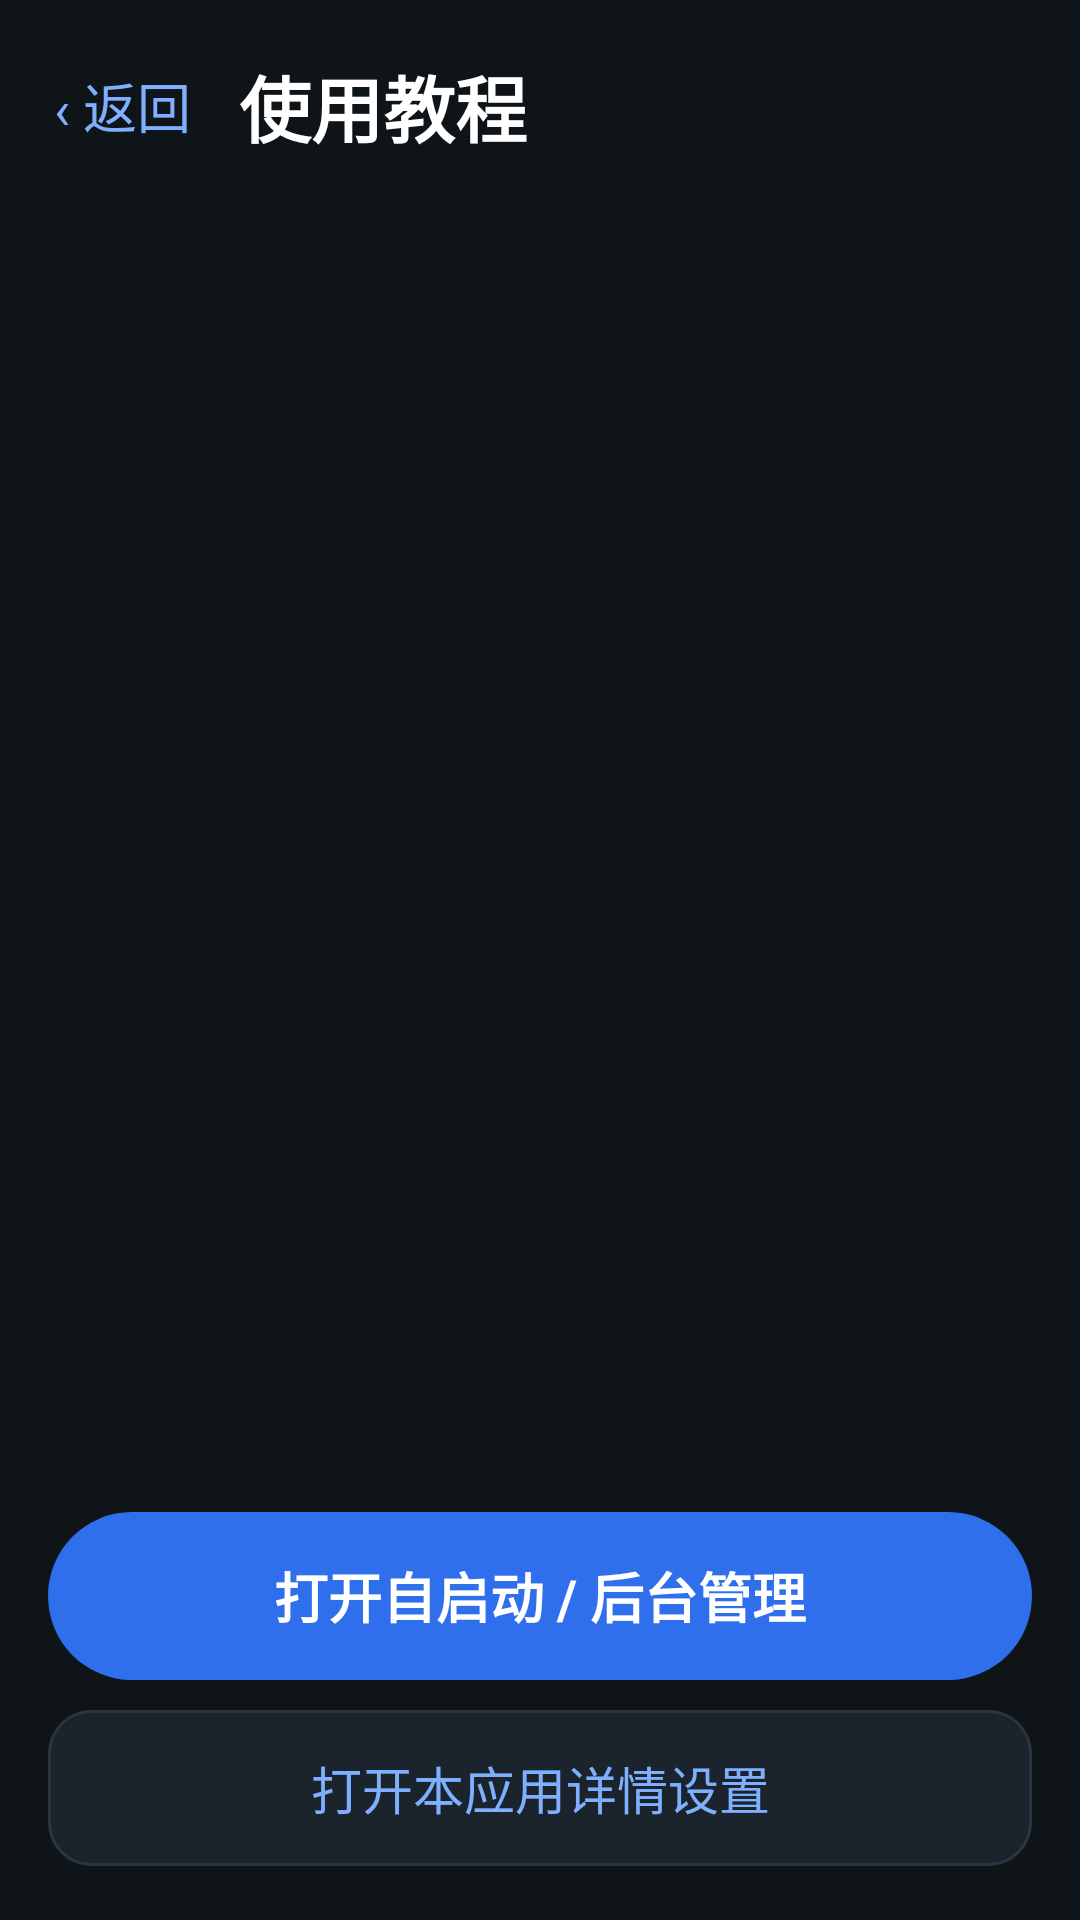

This screen was rendered from an Android layout file. Write that file and the resources it references.
<!-- AndroidManifest.xml: application theme AppTheme -->
<!-- res/layout/activity_guide.xml -->
<?xml version="1.0" encoding="utf-8"?>
<LinearLayout xmlns:android="http://schemas.android.com/apk/res/android"
    android:layout_width="match_parent"
    android:layout_height="match_parent"
    android:background="@color/bg"
    android:fitsSystemWindows="true"
    android:orientation="vertical">

    <LinearLayout
        android:layout_width="match_parent"
        android:layout_height="wrap_content"
        android:gravity="center_vertical"
        android:orientation="horizontal"
        android:paddingStart="6dp"
        android:paddingTop="10dp"
        android:paddingEnd="16dp"
        android:paddingBottom="6dp">

        <TextView
            android:id="@+id/btnBack"
            android:layout_width="wrap_content"
            android:layout_height="wrap_content"
            android:background="?android:attr/selectableItemBackground"
            android:paddingStart="12dp"
            android:paddingTop="12dp"
            android:paddingEnd="12dp"
            android:paddingBottom="12dp"
            android:text="‹ 返回"
            android:textColor="@color/accentLight"
            android:textSize="18sp" />

        <TextView
            android:layout_width="0dp"
            android:layout_height="wrap_content"
            android:layout_marginStart="4dp"
            android:layout_weight="1"
            android:text="使用教程"
            android:textColor="@color/text"
            android:textSize="24sp"
            android:textStyle="bold" />
    </LinearLayout>

    <ScrollView
        android:layout_width="match_parent"
        android:layout_height="0dp"
        android:layout_weight="1"
        android:fillViewport="true">

        <LinearLayout
            android:id="@+id/guideContainer"
            android:layout_width="match_parent"
            android:layout_height="wrap_content"
            android:orientation="vertical"
            android:paddingStart="16dp"
            android:paddingTop="4dp"
            android:paddingEnd="16dp"
            android:paddingBottom="12dp" />
    </ScrollView>

    <LinearLayout
        android:layout_width="match_parent"
        android:layout_height="wrap_content"
        android:orientation="vertical"
        android:paddingStart="16dp"
        android:paddingTop="4dp"
        android:paddingEnd="16dp"
        android:paddingBottom="18dp">

        <TextView
            android:id="@+id/btnOpenAutostart"
            android:layout_width="match_parent"
            android:layout_height="56dp"
            android:background="@drawable/bg_primary"
            android:gravity="center"
            android:text="打开自启动 / 后台管理"
            android:textColor="#FFFFFF"
            android:textSize="18sp"
            android:textStyle="bold" />

        <TextView
            android:id="@+id/btnOpenAppInfo"
            android:layout_width="match_parent"
            android:layout_height="52dp"
            android:layout_marginTop="10dp"
            android:background="@drawable/bg_option"
            android:gravity="center"
            android:text="打开本应用详情设置"
            android:textColor="@color/accentLight"
            android:textSize="17sp" />
    </LinearLayout>
</LinearLayout>
<!-- resources referenced by this layout -->
<resources>
  <color name="accentLight">#7FB0FF</color>
  <color name="bg">#0E1418</color>
  <color name="text">#FFFFFF</color>
  <!-- drawable bg_option (drawable) -->
  <?xml version="1.0" encoding="utf-8"?>
  <shape xmlns:android="http://schemas.android.com/apk/res/android" android:shape="rectangle">
      <solid android:color="#1B242C" />
      <corners android:radius="14dp" />
      <stroke android:width="1dp" android:color="#2A353E" />
  </shape>
  <!-- drawable bg_primary (drawable) -->
  <?xml version="1.0" encoding="utf-8"?>
  <shape xmlns:android="http://schemas.android.com/apk/res/android" android:shape="rectangle">
      <solid android:color="@color/accent" />
      <corners android:radius="32dp" />
  </shape>
  <style name="AppTheme" parent="android:Theme.Material.NoActionBar">
          <item name="android:colorPrimary">@color/accent</item>
          <item name="android:colorPrimaryDark">@color/bg</item>
          <item name="android:colorAccent">@color/accent</item>
          <item name="android:colorBackground">@color/bg</item>
          <item name="android:windowBackground">@color/bg</item>
          <item name="android:statusBarColor">@color/bg</item>
          <item name="android:navigationBarColor">@color/bg</item>
          <item name="android:textColorPrimary">@color/text</item>
          <item name="android:textColorSecondary">@color/textDim</item>
      </style>
  <color name="accent">#2F6FEB</color>
  <color name="textDim">#A9BAC7</color>
</resources>
